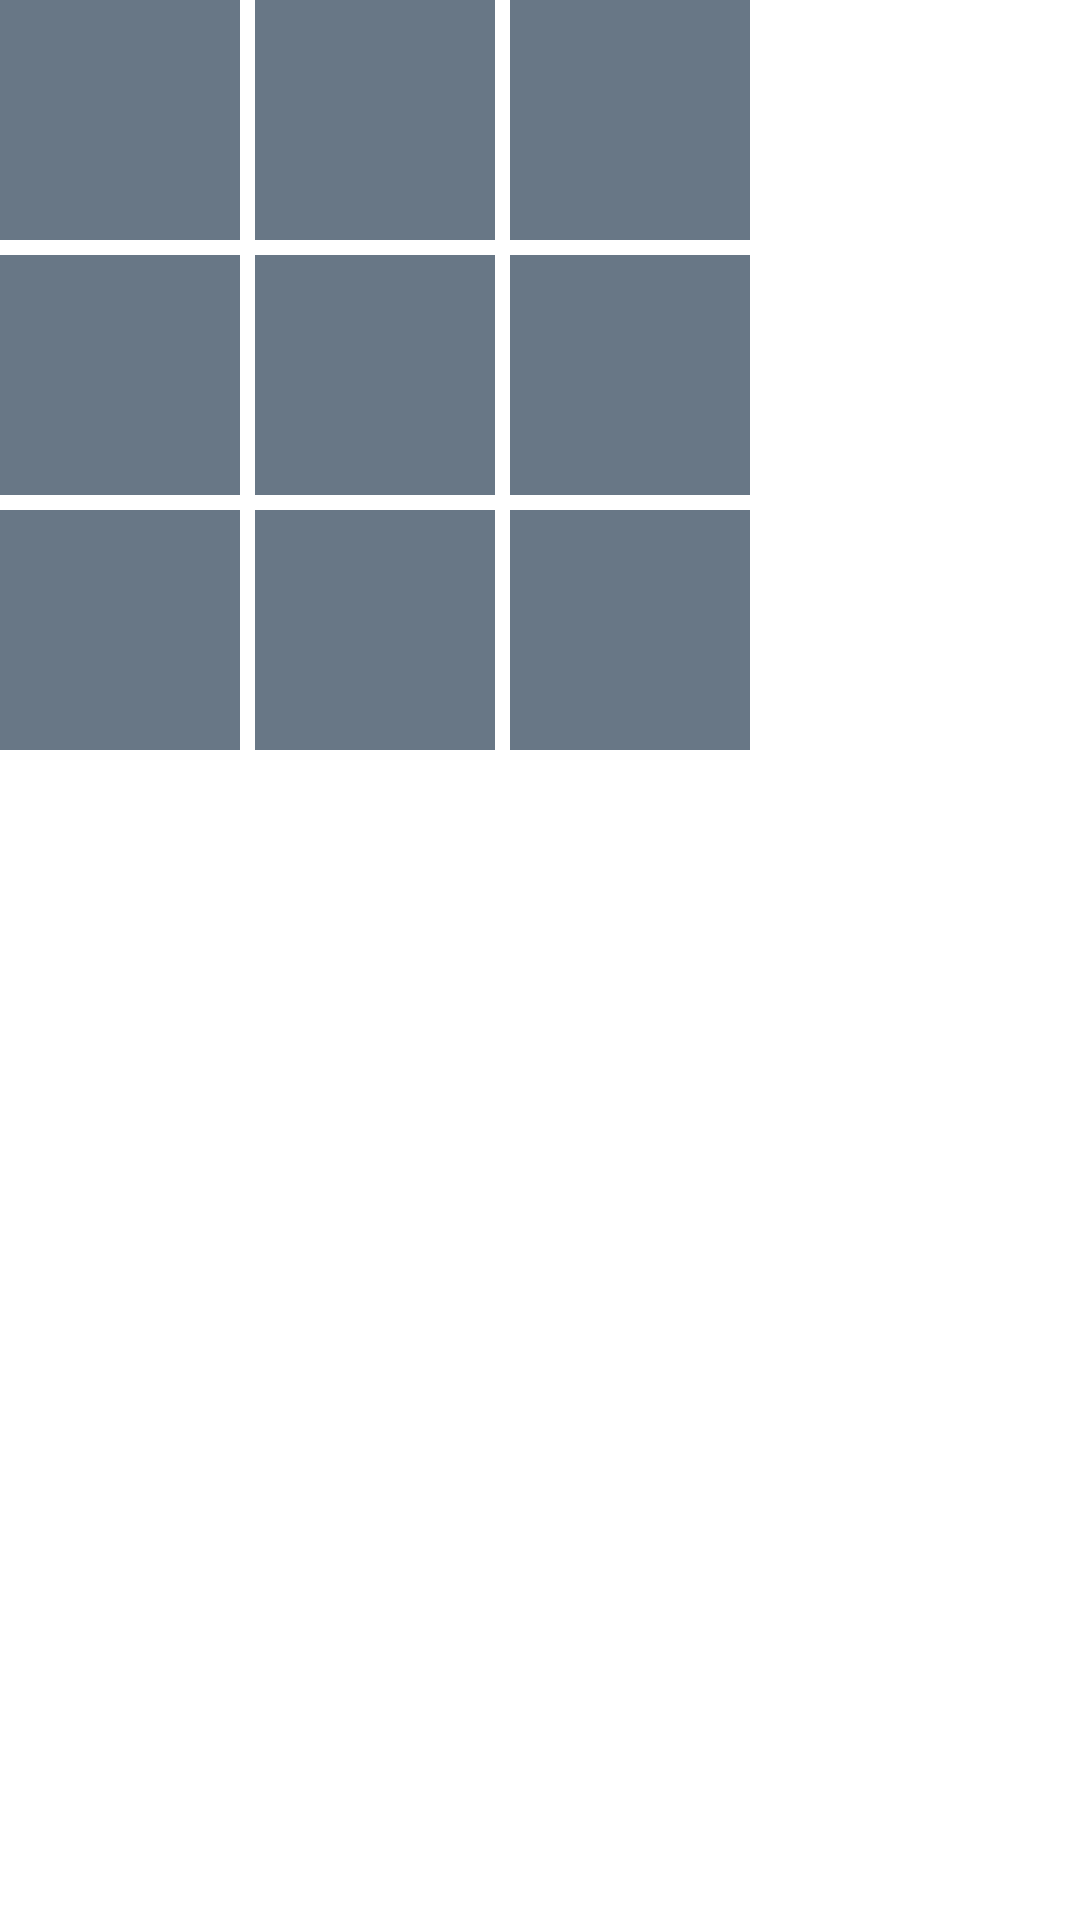

Produce the Android XML layout that renders to this screen, including the resource entries it uses.
<!-- AndroidManifest.xml: application theme AppTheme -->
<!-- res/layout/fragment_game_board.xml -->
<?xml version="1.0" encoding="utf-8"?>
<FrameLayout
    xmlns:android="http://schemas.android.com/apk/res/android"
	android:layout_width="match_parent"
	android:layout_height="match_parent" >
	
	<GridLayout 
	    android:id="@+id/game_board_grid_layout"
	    android:layout_width="wrap_content"
	    android:layout_height="wrap_content"
	    android:columnCount="3"
	    android:rowCount="3" >
	
		<ImageView
			android:id="@+id/cell00"
			android:src="@drawable/gameboardcell"
			android:layout_width="80dp"
			android:layout_height="80dp"
			android:layout_row="0"
			android:layout_column="0"
			android:tag="00" />
		
		<ImageView
			android:id="@+id/cell01"
			android:src="@drawable/gameboardcell"
			android:layout_width="80dp"
			android:layout_height="80dp"
			android:layout_marginLeft="5dp"
			android:layout_row="0"
			android:layout_column="1"
			android:tag="01" />
		
		<ImageView
			android:id="@+id/cell02"
			android:src="@drawable/gameboardcell"
			android:layout_width="80dp"
			android:layout_height="80dp"
			android:layout_marginLeft="5dp"
			android:layout_row="0"
			android:layout_column="2"
			android:tag="02" />
		
		<ImageView
			android:id="@+id/cell10"
			android:src="@drawable/gameboardcell"
			android:layout_width="80dp"
			android:layout_height="80dp"
			android:layout_marginTop="5dp"
			android:layout_row="1"
			android:layout_column="0"
			android:tag="10" />
		
		<ImageView
			android:id="@+id/cell11"
			android:src="@drawable/gameboardcell"
			android:layout_width="80dp"
			android:layout_height="80dp"
			android:layout_marginLeft="5dp"
			android:layout_marginTop="5dp"
			android:layout_row="1"
			android:layout_column="1"
			android:tag="11" />
		
		<ImageView
			android:id="@+id/cell12"
			android:src="@drawable/gameboardcell"
			android:layout_width="80dp"
			android:layout_height="80dp"
			android:layout_marginLeft="5dp"
			android:layout_marginTop="5dp"
			android:layout_row="1"
			android:layout_column="2"
			android:tag="12" />
		
		<ImageView
			android:id="@+id/cell20"
			android:src="@drawable/gameboardcell"
			android:layout_width="80dp"
			android:layout_height="80dp"
			android:layout_marginTop="5dp"
			android:layout_row="2"
			android:layout_column="0"
			android:tag="20" />
		
		<ImageView
			android:id="@+id/cell21"
			android:src="@drawable/gameboardcell"
			android:layout_width="80dp"
			android:layout_height="80dp"
			android:layout_marginLeft="5dp"
			android:layout_marginTop="5dp"
			android:layout_row="2"
			android:layout_column="1"
			android:tag="21" />
		
		<ImageView
			android:id="@+id/cell22"
			android:src="@drawable/gameboardcell"
			android:layout_width="80dp"
			android:layout_height="80dp"
			android:layout_marginLeft="5dp"
			android:layout_marginTop="5dp"
			android:layout_row="2"
			android:layout_column="2"
			android:tag="22" />

	</GridLayout>
	
</FrameLayout>
<!-- resources referenced by this layout -->
<resources>
  <!-- drawable gameboardcell: png bitmap (drawable-xhdpi, 3196 bytes) -->
  <style name="AppTheme" parent="AppBaseTheme">
          
      </style>
  <style name="AppBaseTheme" parent="android:Theme.Holo.Light.NoActionBar">
          
      </style>
</resources>
